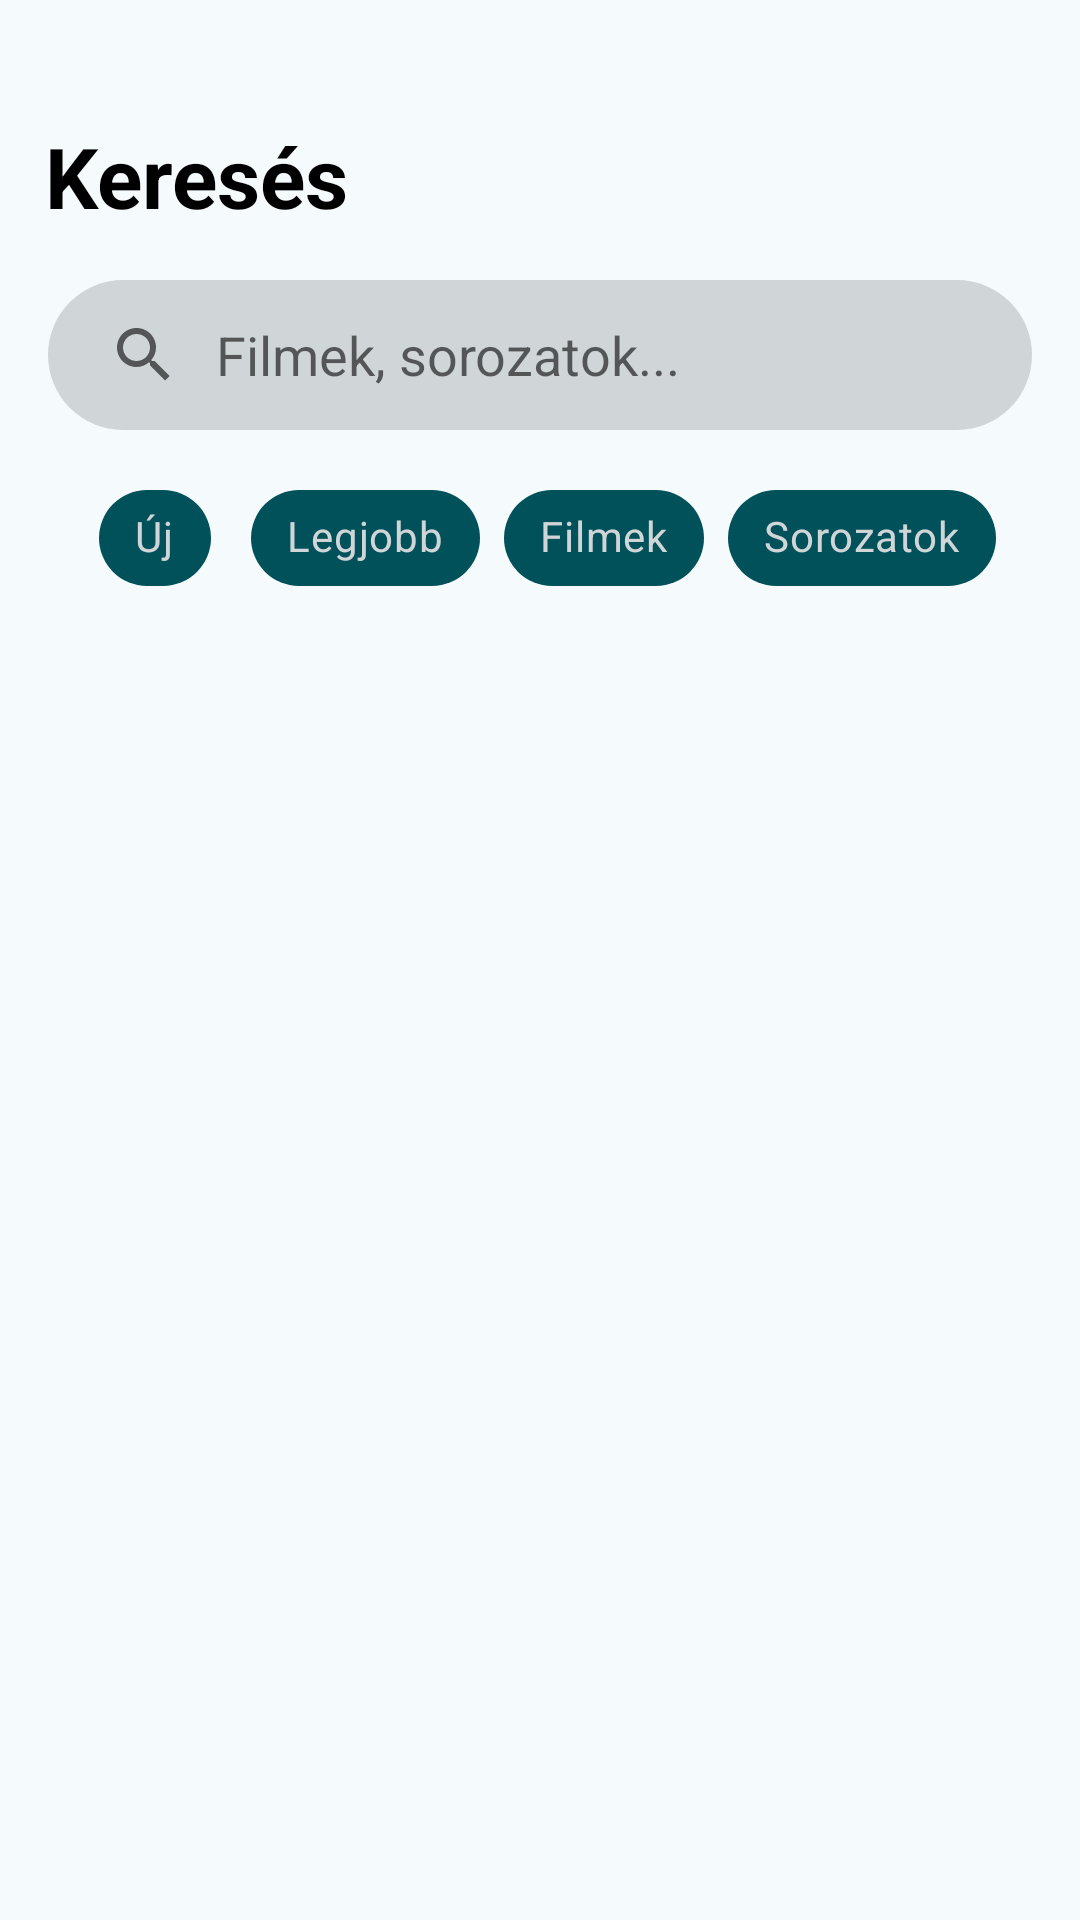

Layout XML and referenced resources for this Android screen:
<!-- AndroidManifest.xml: application theme Theme.TvAndMovies -->
<!-- res/layout/fragment_search.xml -->
<?xml version="1.0" encoding="utf-8"?>
<androidx.constraintlayout.widget.ConstraintLayout
    xmlns:android="http://schemas.android.com/apk/res/android"
    xmlns:app="http://schemas.android.com/apk/res-auto"
    xmlns:tools="http://schemas.android.com/tools"
    android:layout_width="match_parent"
    android:layout_height="match_parent"
    android:background="@color/main_color">

    <TextView
        android:id="@+id/titleSearch"
        android:layout_width="wrap_content"
        android:layout_height="wrap_content"
        android:layout_marginStart="15dp"
        android:layout_marginTop="40dp"
        android:text="Keresés"
        android:textColor="@color/searchTitle"
        android:textSize="28sp"
        android:textStyle="bold"
        app:layout_constraintStart_toStartOf="parent"
        app:layout_constraintTop_toTopOf="parent" />

    <ImageView
        android:id="@+id/btnClearHistory"
        android:layout_width="40dp"
        android:layout_height="40dp"
        android:layout_marginEnd="16dp"
        android:background="?attr/selectableItemBackgroundBorderless"
        android:clickable="true"
        android:focusable="true"
        android:padding="8dp"
        android:src="@drawable/delete_history"
        android:visibility="gone"
        app:layout_constraintBottom_toBottomOf="@id/titleSearch"
        app:layout_constraintEnd_toEndOf="parent"
        app:layout_constraintTop_toTopOf="@id/titleSearch"
        app:tint="@color/searchTitle" />


    <androidx.appcompat.widget.SearchView
        android:id="@+id/searchView"
        android:layout_width="match_parent"
        android:layout_height="50dp"
        android:layout_marginHorizontal="16dp"
        android:layout_marginTop="16dp"
        android:background="@drawable/search_bar"
        app:iconifiedByDefault="false"
        app:queryHint="Filmek, sorozatok..."
        app:queryBackground="@null"
        app:submitBackground="@null"
        app:layout_constraintTop_toBottomOf="@id/titleSearch" />

    <HorizontalScrollView
        android:id="@+id/chipScroll"
        android:layout_width="match_parent"
        android:layout_height="wrap_content"
        android:layout_marginTop="12dp"
        android:clipToPadding="false"
        android:paddingHorizontal="16dp"
        android:scrollbars="none"
        app:layout_constraintTop_toBottomOf="@id/searchView">

        <com.google.android.material.chip.ChipGroup
            android:id="@+id/chipGroup"
            android:layout_width="wrap_content"
            android:layout_height="wrap_content"
            android:layout_gravity="center"
            app:singleLine="true">

            <com.google.android.material.chip.Chip
                android:id="@+id/newContentChipButton"
                android:layout_width="wrap_content"
                android:layout_height="wrap_content"
                android:checkable="true"
                android:clickable="true"
                android:focusable="true"
                android:text="Új"
                android:textColor="@color/searchBar"
                app:chipBackgroundColor="@drawable/search_filter" />

            <com.google.android.material.chip.Chip
                android:id="@+id/bestContentChipButton"
                android:layout_width="wrap_content"
                android:layout_height="wrap_content"
                android:checkable="true"
                android:clickable="true"
                android:focusable="true"
                android:textColor="@color/searchBar"
                android:text="Legjobb"
                app:chipBackgroundColor="@drawable/search_filter" />

            <com.google.android.material.chip.Chip
                android:id="@+id/movieChipButton"
                android:layout_width="wrap_content"
                android:layout_height="wrap_content"
                android:textColor="@color/searchBar"
                android:checkable="true"
                android:clickable="true"
                android:focusable="true"
                android:text="Filmek"
                app:chipBackgroundColor="@drawable/search_filter" />

            <com.google.android.material.chip.Chip
                android:id="@+id/seriesChipButton"
                android:layout_width="wrap_content"
                android:layout_height="wrap_content"
                android:textColor="@color/searchBar"
                android:checkable="true"
                android:clickable="true"
                android:focusable="true"
                android:text="Sorozatok"
                app:chipBackgroundColor="@drawable/search_filter" />

        </com.google.android.material.chip.ChipGroup>
    </HorizontalScrollView>

    <TextView
        android:id="@+id/textHistoryLabel"
        android:layout_width="wrap_content"
        android:layout_height="wrap_content"
        android:layout_marginTop="16dp"
        android:text="- korábbi keresések -"
        android:textColor="@color/searchTitle"
        android:textSize="14sp"
        android:alpha="0.7"
        android:visibility="gone"
        app:layout_constraintEnd_toEndOf="parent"
        app:layout_constraintStart_toStartOf="parent"
        app:layout_constraintTop_toBottomOf="@id/chipScroll" />

    <androidx.recyclerview.widget.RecyclerView
        android:id="@+id/recyclerView"
        android:layout_width="match_parent"
        android:layout_height="0dp"
        android:layout_marginTop="8dp"
        android:clipToPadding="false"
        android:paddingBottom="90dp"
        app:layout_constraintBottom_toBottomOf="parent"
        app:layout_constraintTop_toBottomOf="@id/textHistoryLabel"
        tools:listitem="@layout/content_card" />

</androidx.constraintlayout.widget.ConstraintLayout>
<!-- res/layout/content_card.xml (included above) -->
<?xml version="1.0" encoding="utf-8"?>
<com.google.android.material.card.MaterialCardView
    xmlns:android="http://schemas.android.com/apk/res/android"
    xmlns:app="http://schemas.android.com/apk/res-auto"
    xmlns:tools="http://schemas.android.com/tools"
    android:layout_width="155dp"
    android:layout_height="240dp"
    android:layout_marginEnd="12dp"
    android:layout_marginBottom="12dp"
    app:cardBackgroundColor="@color/content_card_color"
    app:cardCornerRadius="12dp"
    app:cardElevation="4dp">

    <androidx.constraintlayout.widget.ConstraintLayout
        android:layout_width="match_parent"
        android:layout_height="match_parent">

        <ImageView
            android:id="@+id/imagePoster"
            android:layout_width="0dp"
            android:layout_height="0dp"
            android:scaleType="centerCrop"
            android:background="@color/card_poster_backgrd"
            app:layout_constraintBottom_toTopOf="@+id/infoContainer"
            app:layout_constraintEnd_toEndOf="parent"
            app:layout_constraintStart_toStartOf="parent"
            app:layout_constraintTop_toTopOf="parent"
            tools:srcCompat="@tools:sample/avatars" />

        <TextView
            android:id="@+id/mediaGenre"
            android:layout_width="wrap_content"
            android:layout_height="wrap_content"
            app:layout_constraintStart_toStartOf="parent"
            app:layout_constraintTop_toTopOf="parent"
            android:layout_marginStart="8dp"
            android:layout_marginTop="8dp"

            app:layout_constraintEnd_toEndOf="parent"
            android:layout_marginEnd="8dp"
            app:layout_constrainedWidth="true"
            app:layout_constraintHorizontal_bias="0.0"

            android:maxLines="1"
            android:ellipsize="end"
            android:background="@drawable/bg_genre_tag"
            android:paddingHorizontal="6dp"
            android:paddingVertical="3dp"
            android:text="AKCIÓ, KALAND, SCI-FI"
            android:textColor="#FFFFFF"
            android:textSize="11sp"
            android:textStyle="bold"
            android:elevation="6dp" />

        <androidx.constraintlayout.widget.ConstraintLayout
            android:id="@+id/infoContainer"
            android:layout_width="match_parent"
            android:layout_height="60dp"
            android:paddingHorizontal="10dp"
            app:layout_constraintBottom_toBottomOf="parent"
            app:layout_constraintStart_toStartOf="parent">

            <TextView
                android:id="@+id/textTitle"
                android:layout_width="0dp"
                android:layout_height="wrap_content"
                android:layout_marginTop="3dp"
                android:layout_marginEnd="4dp"
                android:text="Film Címe"
                android:textColor="@color/content_card_title"
                android:textSize="15sp"
                android:textStyle="bold"
                android:maxLines="1"
                android:ellipsize="end"
                app:layout_constraintEnd_toEndOf="parent"
                app:layout_constraintStart_toStartOf="parent"
                app:layout_constraintTop_toTopOf="parent" />

            <LinearLayout
                android:id="@+id/ratingPill"
                android:layout_width="wrap_content"
                android:layout_height="wrap_content"
                android:background="@drawable/bg_rating_pill"
                android:gravity="center_vertical"
                android:orientation="horizontal"
                android:paddingStart="6dp"
                android:paddingTop="3dp"
                android:paddingBottom="3dp"
                android:paddingEnd="8dp"
                android:layout_marginBottom="5dp"
                app:layout_constraintBottom_toBottomOf="parent"
                app:layout_constraintStart_toStartOf="parent">

                <ImageView
                    android:layout_width="16dp"
                    android:layout_height="16dp"
                    android:layout_marginEnd="4dp"
                    android:src="@drawable/star"
                    app:tint="@color/star_tint" />

                <TextView
                    android:id="@+id/imdbScore"
                    android:layout_width="wrap_content"
                    android:layout_height="wrap_content"
                    android:text="7.5"
                    android:textColor="@color/star_tint"
                    android:textSize="12.5sp"
                    android:textStyle="bold" />

                <TextView
                    android:id="@+id/voteCount"
                    android:layout_width="wrap_content"
                    android:layout_height="wrap_content"
                    android:layout_marginStart="2dp"
                    android:paddingStart="2dp"
                    android:text=" (12k)"
                    android:textColor="@color/vote_count"
                    android:textSize="11sp" />
            </LinearLayout>

            <ImageView
                android:id="@+id/btnBookmark"
                android:layout_width="30dp"
                android:layout_height="30dp"
                android:background="?attr/selectableItemBackgroundBorderless"
                android:clickable="true"
                android:layout_marginEnd="-6dp"
                android:padding="1dp"
                app:layout_constraintBottom_toBottomOf="@+id/ratingPill"
                app:layout_constraintEnd_toEndOf="parent"
                app:layout_constraintTop_toTopOf="@+id/ratingPill"
                app:srcCompat="@drawable/bookmark_save"
                app:tint="#909090" />

        </androidx.constraintlayout.widget.ConstraintLayout>

    </androidx.constraintlayout.widget.ConstraintLayout>

</com.google.android.material.card.MaterialCardView>
<!-- resources referenced by this layout -->
<resources>
  <color name="card_poster_backgrd">@color/core_gray_900</color>
  <color name="content_card_color">@color/core_gray_300</color>
  <color name="content_card_title">@color/core_black</color>
  <color name="main_color">@color/core_bg_light</color>
  <color name="searchBar">@color/core_gray_300</color>
  <color name="searchTitle">@color/core_black</color>
  <color name="star_tint">@color/core_amber</color>
  <color name="vote_count">@color/core_gray_500</color>
  <!-- drawable bg_genre_tag (drawable) -->
  <?xml version="1.0" encoding="utf-8"?>
  <shape xmlns:android="http://schemas.android.com/apk/res/android">
      <solid android:color="#CC000000"/>
      <corners android:radius="6dp"/>
      <padding android:left="6dp" android:right="6dp" android:top="2dp" android:bottom="2dp"/>
  </shape>
  <!-- drawable bg_rating_pill (drawable) -->
  <?xml version="1.0" encoding="utf-8"?>
  <shape xmlns:android="http://schemas.android.com/apk/res/android">
      <solid android:color="@color/cnt_card_pill_backgrd"/>
      <corners android:radius="12dp"/>
      <stroke android:width="1dp" android:color="#33FFFFFF"/>
  </shape>
  <!-- drawable search_bar (drawable) -->
  <?xml version="1.0" encoding="utf-8"?>
  <selector xmlns:android="http://schemas.android.com/apk/res/android">
      <item>
          <shape android:shape="rectangle">
              <solid android:color="@color/searchBar"/>
              <corners android:radius="50dp"/>
          </shape>
      </item>
  </selector>
  <!-- drawable search_filter (drawable) -->
  <?xml version="1.0" encoding="utf-8"?>
  <selector xmlns:android="http://schemas.android.com/apk/res/android">
      <item android:color="@color/search_filter_selected"
          android:state_checked="true" />
      <item android:color="@color/nav_bar_selected"/>
  </selector>
  <!-- drawable star (drawable) -->
  <vector xmlns:android="http://schemas.android.com/apk/res/android"
      android:width="24dp"
      android:height="24dp"
      android:viewportWidth="960"
      android:viewportHeight="960">
    <path
        android:pathData="M348.77,671.35 L480,593.42l132.23,77.62 -35.11,-147.23 114.23,-97.43 -151.04,-13.5L480,272.65l-60.12,140.8 -151.03,12.93 115.23,96.93 -35.31,148.04ZM275.93,770.42 L330.73,541.85L149.7,388.39l237.07,-20.62L480,152.31l93.42,216.46 236.88,19.62 -181.04,153.46 54.98,228.57 -204.16,-121.35 -204.15,121.35ZM480,482.19Z"
        android:fillColor="#FFFFFF"/>
  </vector>
  <style name="Theme.TvAndMovies" parent="Base.Theme.TvAndMovies" />
  <color name="core_gray_900">#2B3133</color>
  <color name="core_gray_300">#d0d5d8</color>
  <color name="core_black">#FF000000</color>
  <color name="core_bg_light">#f5fafd</color>
  <color name="core_amber">#FFC107</color>
  <color name="core_gray_500">#909090</color>
  <color name="cnt_card_pill_backgrd">@color/core_gray_600</color>
  <color name="search_filter_selected">@color/core_tertiary_dark</color>
  <color name="nav_bar_selected">@color/core_primary_medium</color>
  <style name="Base.Theme.TvAndMovies" parent="Theme.MaterialComponents.DayNight.NoActionBar">
          
  
          <item name="colorPrimary">@color/main_color</item>
          <item name="colorPrimaryVariant">@color/main_color</item>
          <item name="colorOnPrimary">@color/white</item>
  
          <item name="colorSecondary">@color/secondary</item>
          <item name="colorSecondaryVariant">@color/secondary</item>
          <item name="colorOnSecondary">@color/black</item>
  
          <item name="android:windowLightStatusBar">true</item>
      </style>
  <color name="core_gray_600">#414b4c</color>
  <color name="core_tertiary_dark">#26255c</color>
  <color name="core_primary_medium">#00515a</color>
  <color name="white">@color/core_white</color>
  <color name="secondary">@color/core_gray_800</color>
  <color name="black">@color/core_black</color>
  <color name="core_white">#FFFFFFFF</color>
  <color name="core_gray_800">#373737</color>
</resources>
